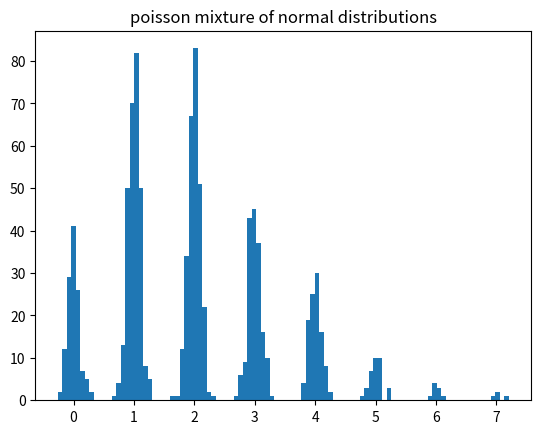
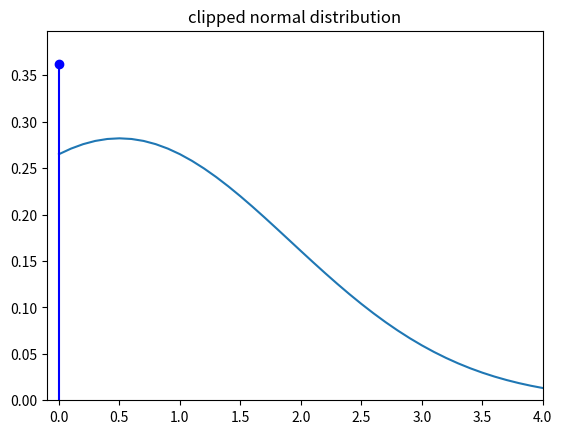
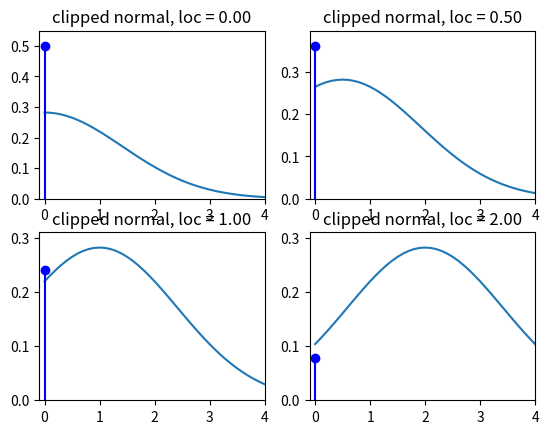
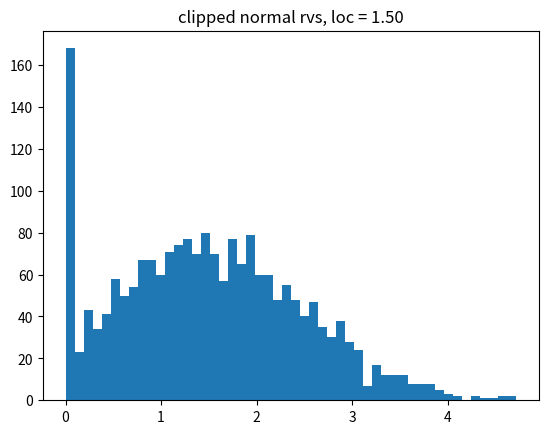

Write the Python code that produced these figures, in order.
'''Parametric Mixture Distributions

Created on Sat Jun 04 2011

[redacted]


Notes:

Compound Poisson has mass point at zero
https://en.wikipedia.org/wiki/Compound_Poisson_distribution
and would need special treatment

need a distribution that has discrete mass points and contiuous range, e.g.
compound Poisson, Tweedie (for some parameter range),
pdf of Tobit model (?) - truncation with clipping

Question: Metaclasses and class factories for generating new distributions from
existing distributions by transformation, mixing, compounding

'''

import numpy as np
from scipy import stats


class ParametricMixtureD:
    '''mixtures with a discrete distribution

    The mixing distribution is a discrete distribution like scipy.stats.poisson.
    All distribution in the mixture of the same type and parametrized
    by the outcome of the mixing distribution and have to be a continuous
    distribution (or have a pdf method).
    As an example, a mixture of normal distributed random variables with
    Poisson as the mixing distribution.


    assumes vectorized shape, loc and scale as in scipy.stats.distributions

    assume mixing_dist is frozen

    initialization looks fragile for all possible cases of lower and upper
    bounds of the distributions.

    '''

    def __init__(self, mixing_dist, base_dist, bd_args_func, bd_kwds_func,
                 cutoff=1e-3):
        '''create a mixture distribution

        Parameters
        ----------
        mixing_dist : discrete frozen distribution
            mixing distribution
        base_dist : continuous distribution
            parametrized distributions in the mixture
        bd_args_func : callable
            function that builds the tuple of args for the base_dist.
            The function obtains as argument the values in the support of
            the mixing distribution and should return an empty tuple or
            a tuple of arrays.
        bd_kwds_func : callable
            function that builds the dictionary of kwds for the base_dist.
            The function obtains as argument the values in the support of
            the mixing distribution and should return an empty dictionary or
            a dictionary with arrays as values.
        cutoff : float
            If the mixing distribution has infinite support, then the
            distribution is truncated with approximately (subject to integer
            conversion) the cutoff probability in the missing tail. Random
            draws that are outside the truncated range are clipped, that is
            assigned to the highest or lowest value in the truncated support.

        '''
        self.mixing_dist = mixing_dist
        self.base_dist = base_dist
        # self.bd_args = bd_args
        if not np.isneginf(mixing_dist.dist.a):
            lower = mixing_dist.dist.a
        else:
            lower = mixing_dist.ppf(1e-4)
        if not np.isposinf(mixing_dist.dist.b):
            upper = mixing_dist.dist.b
        else:
            upper = mixing_dist.isf(1e-4)
        self.ma = lower
        self.mb = upper
        mixing_support = np.arange(lower, upper + 1)
        self.mixing_probs = mixing_dist.pmf(mixing_support)

        self.bd_args = bd_args_func(mixing_support)
        self.bd_kwds = bd_kwds_func(mixing_support)

    def rvs(self, size=1):
        mrvs = self.mixing_dist.rvs(size)
        # TODO: check strange cases ? this assumes continous integers
        mrvs_idx = (np.clip(mrvs, self.ma, self.mb) - self.ma).astype(int)

        bd_args = tuple(md[mrvs_idx] for md in self.bd_args)
        bd_kwds = dict((k, self.bd_kwds[k][mrvs_idx]) for k in self.bd_kwds)
        kwds = {'size': size}
        kwds.update(bd_kwds)
        rvs = self.base_dist.rvs(*self.bd_args, **kwds)
        return rvs, mrvs_idx

    def pdf(self, x):
        x = np.asarray(x)
        if np.size(x) > 1:
            x = x[..., None]  # [None, ...]
        bd_probs = self.base_dist.pdf(x, *self.bd_args, **self.bd_kwds)
        prob = (bd_probs * self.mixing_probs).sum(-1)
        return prob, bd_probs

    def cdf(self, x):
        x = np.asarray(x)
        if np.size(x) > 1:
            x = x[..., None]  # [None, ...]
        bd_probs = self.base_dist.cdf(x, *self.bd_args, **self.bd_kwds)
        prob = (bd_probs * self.mixing_probs).sum(-1)
        return prob, bd_probs


# try:

class ClippedContinuous:
    '''clipped continuous distribution with a masspoint at clip_lower


    Notes
    -----
    first version, to try out possible designs
    insufficient checks for valid arguments and not clear
    whether it works for distributions that have compact support

    clip_lower is fixed and independent of the distribution parameters.
    The clip_lower point in the pdf has to be interpreted as a mass point,
    i.e. different treatment in integration and expect function, which means
    none of the generic methods for this can be used.

    maybe this will be better designed as a mixture between a degenerate or
    discrete and a continuous distribution

    Warning: uses equality to check for clip_lower values in function
    arguments, since these are floating points, the comparison might fail
    if clip_lower values are not exactly equal.
    We could add a check whether the values are in a small neighborhood, but
    it would be expensive (need to search and check all values).

    '''

    def __init__(self, base_dist, clip_lower):
        self.base_dist = base_dist
        self.clip_lower = clip_lower

    def _get_clip_lower(self, kwds):
        '''helper method to get clip_lower from kwds or attribute

        '''
        if 'clip_lower' not in kwds:
            clip_lower = self.clip_lower
        else:
            clip_lower = kwds.pop('clip_lower')
        return clip_lower, kwds

    def rvs(self, *args, **kwds):
        clip_lower, kwds = self._get_clip_lower(kwds)
        rvs_ = self.base_dist.rvs(*args, **kwds)
        # same as numpy.clip ?
        rvs_[rvs_ < clip_lower] = clip_lower
        return rvs_

    def pdf(self, x, *args, **kwds):
        x = np.atleast_1d(x)
        if 'clip_lower' not in kwds:
            clip_lower = self.clip_lower
        else:
            # allow clip_lower to be a possible parameter
            clip_lower = kwds.pop('clip_lower')
        pdf_raw = np.atleast_1d(self.base_dist.pdf(x, *args, **kwds))
        clip_mask = (x == self.clip_lower)
        if np.any(clip_mask):
            clip_prob = self.base_dist.cdf(clip_lower, *args, **kwds)
            pdf_raw[clip_mask] = clip_prob

        # the following will be handled by sub-classing rv_continuous
        pdf_raw[x < clip_lower] = 0

        return pdf_raw

    def cdf(self, x, *args, **kwds):
        if 'clip_lower' not in kwds:
            clip_lower = self.clip_lower
        else:
            # allow clip_lower to be a possible parameter
            clip_lower = kwds.pop('clip_lower')
        cdf_raw = self.base_dist.cdf(x, *args, **kwds)

        # not needed if equality test is used
        ##        clip_mask = (x == self.clip_lower)
        ##        if np.any(clip_mask):
        ##            clip_prob = self.base_dist.cdf(clip_lower, *args, **kwds)
        ##            pdf_raw[clip_mask] = clip_prob

        # the following will be handled by sub-classing rv_continuous
        # if self.a is defined
        cdf_raw[x < clip_lower] = 0

        return cdf_raw

    def sf(self, x, *args, **kwds):
        if 'clip_lower' not in kwds:
            clip_lower = self.clip_lower
        else:
            # allow clip_lower to be a possible parameter
            clip_lower = kwds.pop('clip_lower')

        sf_raw = self.base_dist.sf(x, *args, **kwds)
        sf_raw[x <= clip_lower] = 1

        return sf_raw

    def ppf(self, x, *args, **kwds):
        raise NotImplementedError

    def plot(self, x, *args, **kwds):

        clip_lower, kwds = self._get_clip_lower(kwds)
        mass = self.pdf(clip_lower, *args, **kwds)
        xr = np.concatenate(([clip_lower + 1e-6], x[x > clip_lower]))
        import matplotlib.pyplot as plt
        # x = np.linspace(-4, 4, 21)
        # plt.figure()
        plt.xlim(clip_lower - 0.1, x.max())
        # remove duplicate calculation
        xpdf = self.pdf(x, *args, **kwds)
        plt.ylim(0, max(mass, xpdf.max()) * 1.1)
        plt.plot(xr, self.pdf(xr, *args, **kwds))
        # plt.vline(clip_lower, self.pdf(clip_lower, *args, **kwds))
        plt.stem([clip_lower], [mass],
                 linefmt='b-', markerfmt='bo', basefmt='r-')
        return


if __name__ == '__main__':

    doplots = 1

    # *********** Poisson-Normal Mixture
    mdist = stats.poisson(2.)
    bdist = stats.norm
    bd_args_fn = lambda x: ()
    # bd_kwds_fn = lambda x: {'loc': np.atleast_2d(10./(1+x))}
    bd_kwds_fn = lambda x: {'loc': x, 'scale': 0.1 * np.ones_like(x)}  # 10./(1+x)}

    pd = ParametricMixtureD(mdist, bdist, bd_args_fn, bd_kwds_fn)
    print(pd.pdf(1))
    p, bp = pd.pdf(np.linspace(0, 20, 21))
    pc, bpc = pd.cdf(np.linspace(0, 20, 21))
    print(pd.rvs())
    rvs, m = pd.rvs(size=1000)

    if doplots:
        import matplotlib.pyplot as plt

        plt.hist(rvs, bins=100)
        plt.title('poisson mixture of normal distributions')

    # ********** clipped normal distribution (Tobit)

    bdist = stats.norm
    clip_lower_ = 0.  # -0.5
    cnorm = ClippedContinuous(bdist, clip_lower_)
    x = np.linspace(1e-8, 4, 11)
    print(cnorm.pdf(x))
    print(cnorm.cdf(x))

    if doplots:
        # plt.figure()
        # cnorm.plot(x)
        plt.figure()
        cnorm.plot(x=np.linspace(-1, 4, 51), loc=0.5, scale=np.sqrt(2))
        plt.title('clipped normal distribution')

        fig = plt.figure()
        for i, loc in enumerate([0., 0.5, 1., 2.]):
            fig.add_subplot(2, 2, i + 1)
            cnorm.plot(x=np.linspace(-1, 4, 51), loc=loc, scale=np.sqrt(2))
            plt.title('clipped normal, loc = %3.2f' % loc)

        loc = 1.5
        rvs = cnorm.rvs(loc=loc, size=2000)
        plt.figure()
        plt.hist(rvs, bins=50)
        plt.title('clipped normal rvs, loc = %3.2f' % loc)

    # plt.show()
